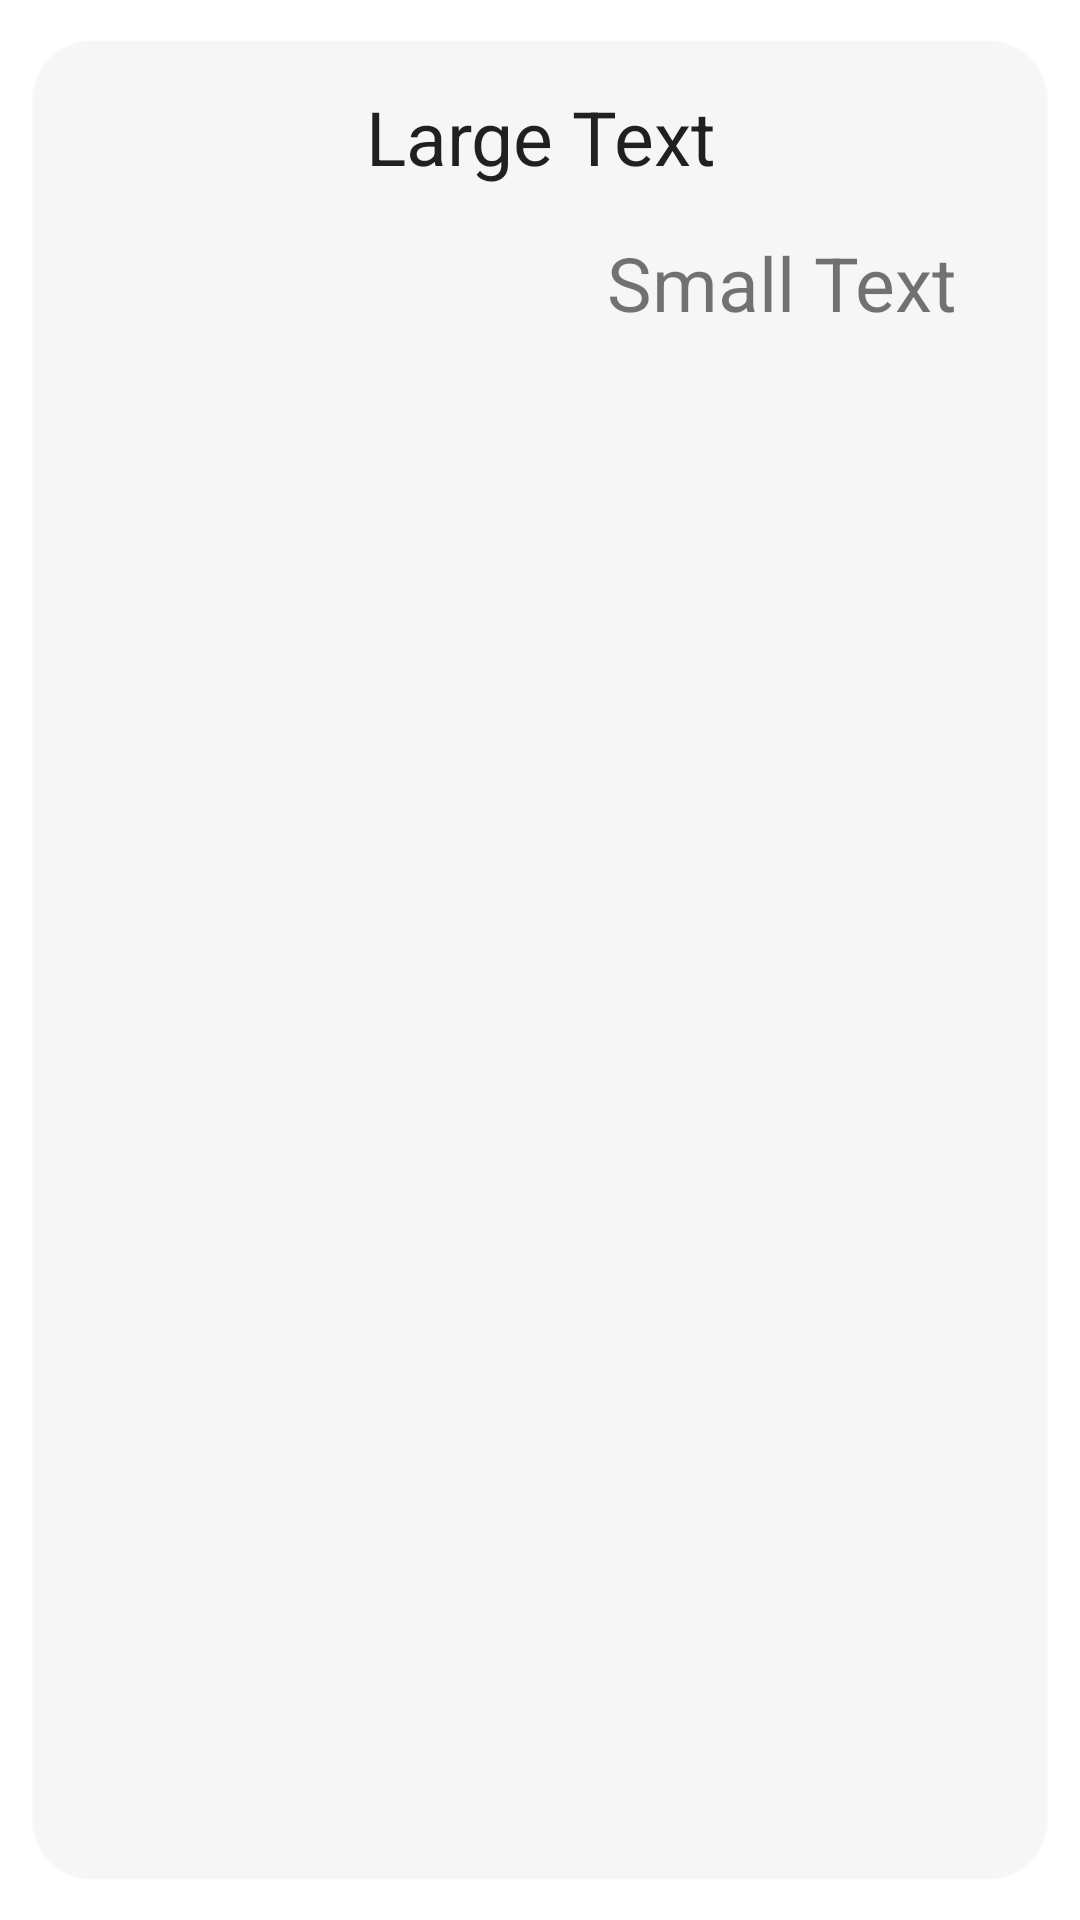

The Android layout XML behind this screen, and the referenced resources:
<!-- AndroidManifest.xml: application theme Theme.MyApplication -->
<!-- res/layout/msgstypeslayout.xml -->
<?xml version="1.0" encoding="utf-8"?>
    <androidx.cardview.widget.CardView
        xmlns:android="http://schemas.android.com/apk/res/android"

        xmlns:app="http://schemas.android.com/apk/res-auto"
        android:layout_width="match_parent"
        android:layout_height="wrap_content"
        app:cardElevation="2dp"
        app:cardCornerRadius="20dp"
        android:layout_margin="5dp"
        android:layout_marginBottom="1dp"
        app:cardBackgroundColor="@color/card_bg_color"
        app:cardMaxElevation="5dp"
        app:cardPreventCornerOverlap="true"
        app:cardUseCompatPadding="true"
        android:id="@+id/card"
        >
        <LinearLayout
            android:orientation="vertical"
            android:layout_width="match_parent"
            android:layout_height="match_parent"
            android:paddingLeft="15dp"
            android:paddingTop="15dp"
            android:paddingBottom="15dp"
            android:paddingRight="15dp"
            >


            <TextView
                android:layout_width="match_parent"
                android:layout_height="wrap_content"
                android:textAppearance="?android:attr/textAppearanceLarge"
                android:text="Large Text"
                android:id="@+id/tvTitle"
                android:gravity="center"
                android:textSize="25sp" />






            <RelativeLayout
                android:layout_width="match_parent"
                android:layout_height="wrap_content"
                android:paddingLeft="15dp"
                android:paddingTop="15dp"
                android:paddingBottom="15dp"
                android:paddingRight="15dp">

                <TextView
                    android:id="@+id/tvCounter"
                    android:layout_width="wrap_content"
                    android:layout_height="wrap_content"
                    android:textAppearance="?android:attr/textAppearanceSmall"
                    android:text="Small Text"
                    android:gravity="right"
                    android:textSize="25sp"
                    android:layout_alignBottom="@+id/new_Msg"
                    android:layout_alignParentRight="true"
                    android:layout_alignParentEnd="true" />

                <ImageView
                    android:id="@+id/new_Msg"
                    android:layout_width="30dp"
                    android:layout_height="28dp"
                    android:src="@mipmap/new_msg"
                    android:layout_gravity="right"
                    android:visibility="gone" />

            </RelativeLayout>
        </LinearLayout>

    </androidx.cardview.widget.CardView>



    
    
    
    
    
    
    
    
    
    
    
    
    
    
    
    
    
    
    
    
    
    

    
<!-- resources referenced by this layout -->
<resources>
  <color name="card_bg_color">#f6f6f6</color>
  <style name="Theme.MyApplication" parent="Theme.MaterialComponents.DayNight.DarkActionBar">
          
          <item name="colorPrimary">@color/purple_500</item>
          <item name="colorPrimaryVariant">@color/purple_700</item>
          <item name="colorOnPrimary">@color/white</item>
          
          <item name="colorSecondary">@color/teal_200</item>
          <item name="colorSecondaryVariant">@color/teal_700</item>
          <item name="colorOnSecondary">@color/black</item>
          
          <item name="android:statusBarColor" tools:targetApi="l">?attr/colorPrimaryVariant</item>
          <item name="android:forceDarkAllowed" tools:targetApi="q">false</item>
          
      </style>
  <color name="purple_500">#3498DB</color>
  <color name="purple_700">#5DADE2</color>
  <color name="white">#ffffff</color>
  <color name="teal_200">#FF03DAC5</color>
  <color name="teal_700">#FF018786</color>
  <color name="black">#000000</color>
</resources>
